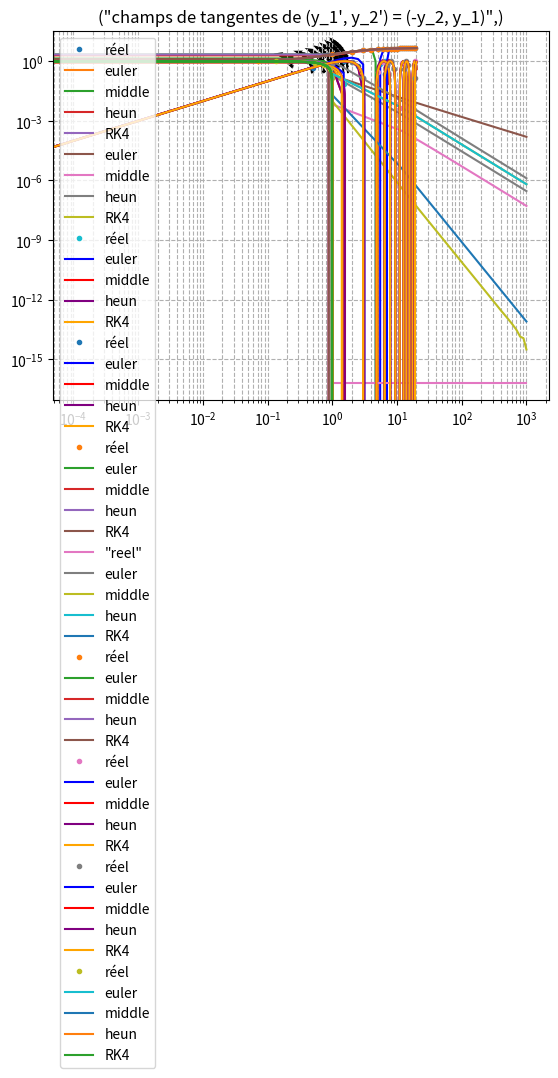

The matplotlib source for this figure:
import numpy as np
import math
import matplotlib.pyplot as plt

#Euler method

def step_euler(y,t,h,f):
    return y + h*f(t,y)

#middle point method
def step_middle(y,t,h,f):
    y_mid = y + (h/2)*f(t, y)
    P = f(t+h/2, y_mid)
    return y + h*P
    
#Heun method
def step_heun(y,t,h,f):
    P1 = f(t, y)
    y2 = y + h*P1
    P2 = f(t+h, y2)
    P = (P1 + P2)/2 
    return y + h*P

#Runge-Kutta order 4 method
def step_RK4(y,t,h,f):
    P1 = f(t, y)
    y2 = y + (h/2)*P1
    P2 = f(t+h/2, y2)
    y3 = y + (h/2) * P2
    P3 = f(t+h/2, y3)
    y4 = y + h*P3
    P4 = f(t+h, y4)
    P = (P1 + 2*P2 + 2*P3 + P4)/6
    return y + h*P

def meth_n_step(y0,t0,N,h,f,meth): #treat everything with array? 
    y = np.zeros(N+1, dtype=object)
    t = np.zeros(N+1)
    y[0] = y0
    t[0] = t0
    for k in range(N):
        y[k+1] = meth(y[k], t[k], h, f)
        t[k+1] = t[k]+h
    return t, y

def cmp(y , y2 , eps): #normvalue: max of the norm value np.max(np.abs(y[k] - y2[2*k]))
    N = np.array([np.absolute(y[k] - y2[2*k]) for k in range(len(y))])
    for k in range(len(y)):
        if np.max(N) > eps:
            return False
    return True

def meth_epsilon(y0, t0, tf, eps, f, meth):
    N = 100
    h = (tf - t0)/N
    t, y = meth_n_step(y0,t0,N,h,f,meth)
    t2 ,y2 = meth_n_step(y0,t0,2*N,h/2 ,f,meth)
    index = 0
    while (not cmp(y,y2,eps)) :
        index +=1
        N=2*N
        h = (tf - t0)/N
        t, y = meth_n_step(y0,t0,N,h,f,meth)
        t2 ,y2 = meth_n_step(y0,t0,2*N,h/2 ,f,meth)
    return t, y, index

#Returns tangential field
def tangential_field_dim2(f,  xmin, xmax, dx, ymin, ymax, dy, *text):
    X, Y = np.meshgrid(np.arange(xmin, xmax, dx), np.arange(ymin, ymax, dy))
    t = 0
    coord = np.zeros(X.shape, dtype=object)
    Fx = np.zeros(X.shape)
    Fy = np.zeros(X.shape)
    for i in range(coord.shape[0]):
        for j in range(coord.shape[1]):
            coord[i, j] = f(t, np.array([X[i,j], Y[i,j]]))
            Fx[i,j] = coord[i,j][0]
            Fy[i,j] = coord[i,j][1]
    plt.quiver(X, Y, Fx, Fy)
    plt.title(text)
    plt.show()

#Returns the error between f(tf) computed from our method and the value really expected
def error_methods(y0,t0,N,f,meth,tf, yf):
    h = (tf - t0)/N
    t_meth, y_meth = meth_n_step(y0,t0,N,h,f,meth)
    yf_meth = y_meth[N]
    return np.absolute(yf - yf_meth)
    
####### TEST #######

if __name__ == '__main__':
    
    ###  meth_n_step
    
    ##Dimension 1
    a = lambda t : math.exp(np.arctan(t))
    f = lambda t, y : y/(1+t**2)
    y0 = 1
    t0 = 0
    h = 1
    N = 20
    t_euler, y_euler = meth_n_step(y0, t0, N, h, f, step_euler)
    t_middle, y_middle = meth_n_step(y0, t0, N, h, f, step_middle)
    t_heun, y_heun = meth_n_step(y0, t0, N, h, f, step_heun)
    t_RK4, y_RK4 = meth_n_step(y0, t0, N, h, f, step_RK4)

    
    t = np.arange(0,N*h,h)
    y = np.vectorize(a)
    plt.plot(t, y(t),'.', label='réel')
    
    plt.plot(t_euler, y_euler, label='euler')
    plt.plot(t_middle, y_middle, label='middle')
    plt.plot(t_heun, y_heun, label='heun')
    plt.plot(t_RK4, y_RK4, label='RK4')
    plt.title("dimension 1 with 20 step of h=1")
    plt.legend()
    plt.show()

        ## erreur dim 1 pour y' : y/(1+t**2)
    F = lambda t : math.exp(np.arctan(t))
    f = lambda t, y : y/(1+t**2)
    y0 = 1
    t0 = 0
    tf = 1
    yf = F(tf)
    t = np.linspace(1, 1e2, 10).astype(int)
    t = np.append(t,np.linspace(1e2, 1e3, 10).astype(int))
    #t = np.append(t,np.linspace(1e3, 1e4, 10).astype(int))
    #t = np.append(t,np.linspace(1e4, 1e5, 10).astype(int))
    #t = np.append(t,np.linspace(1e5, 1e6, 10).astype(int))
    error_euler = []
    error_middle = []
    error_heun = []
    error_RK4 = []
    for N in t:
        error_euler.append(error_methods(y0,t0,N,f,step_euler,tf, yf))
        error_middle.append(error_methods(y0,t0,N,f,step_middle,tf, yf))
        error_heun.append(error_methods(y0,t0,N,f,step_heun,tf, yf))
        error_RK4.append(error_methods(y0,t0,N,f,step_RK4,tf, yf))
    plt.plot(t, error_euler, label='euler')
    plt.plot(t, error_middle, label='middle')
    plt.plot(t, error_heun, label='heun')
    plt.plot(t, error_RK4, label='RK4')
    plt.title("erreur sur y(1) pour y'(t) = y/(1+t**2) avec y(0) = 1 en fonction de N")
    plt.grid(True, which='both', linestyle='--')
    plt.yscale('log')
    plt.xscale('log')
    plt.legend()
    plt.show()
    
    ##Sin & cos
    
    cosinus = lambda t : math.cos(t)
    sinus = lambda t : math.sin(t)
    sol = [cosinus, sinus]

    f2 = lambda t, y : np.array([-y[1], y[0]])
    y0 = np.array([1,0])
    t0 = 0
    h = 0.5
    N = 15
    t_euler, y_euler = meth_n_step(y0, t0, N, h, f2, step_euler)
    t_middle, y_middle = meth_n_step(y0, t0, N, h, f2, step_middle)
    t_heun, y_heun = meth_n_step(y0, t0, N, h, f2, step_heun)
    t_RK4, y_RK4 = meth_n_step(y0, t0, N, h, f2, step_RK4)
    
    t = np.arange(0,N*h,h)
    y = [[sol[0](t), sol[1](t)] for t in t]
    
    # Cos dimension 1
    plt.plot(t, [sol[0](t) for t in t],'.', label='réel')
    plt.plot(t_euler, [x[0] for x in y_euler], label='euler', c='blue')
    plt.plot(t_middle, [x[0] for x in y_middle], label='middle', c='red')
    plt.plot(t_heun, [x[0] for x in y_heun], label='heun', c='purple')
    plt.plot(t_RK4, [x[0] for x in y_RK4], label='RK4', c='orange')
    plt.title("cos with 15 step of h=0.5")
    plt.legend()
    plt.show()

    # Sin dimension 1
    plt.plot(t, [sol[1](t) for t in t],'.', label='réel')
    plt.plot(t_euler, [x[1] for x in y_euler], label='euler', c='blue')
    plt.plot(t_middle, [x[1] for x in y_middle], label='middle', c='red')
    plt.plot(t_heun, [x[1] for x in y_heun], label='heun', c='purple')
    plt.plot(t_RK4, [x[1] for x in y_RK4], label='RK4', c='orange')
    plt.title("sin with 15 step of h=0.5")
    plt.legend()
    plt.show()

    # dimension 2
    plt.plot([x[0] for x in y], [x[1] for x in y],'.', label='réel')
    plt.plot([x[0] for x in y_euler], [x[1] for x in y_euler], label='euler')
    plt.plot([x[0] for x in y_middle], [x[1] for x in y_middle],label='middle')
    plt.plot([x[0] for x in y_heun], [x[1] for x in y_heun],  label='heun' )
    plt.plot([x[0] for x in y_RK4], [x[1] for x in y_RK4], label='RK4' )
    plt.title("Dimension 2 : méthodes avec (y_1\'(t), y_2\'(t)) = (-y_2(t), y_1(t))")
    plt.legend()
    plt.show()

    
    ## erreur cos
    cosinus = lambda t : math.cos(t)
    sinus = lambda t : math.sin(t)
    f2 = lambda t, y : np.array([-y[1], y[0]])
    y0 = np.array([1,0])
    t0 = 0
    tf = np.pi/2
    yf = np.array([0,1])
    t = np.linspace(1, 1e2, 10).astype(int)
    t = np.append(t,np.linspace(1e2, 1e3, 10).astype(int))
    #t = np.append(t,np.linspace(1e3, 1e4, 10).astype(int))
    #t = np.append(t,np.linspace(1e4, 1e5, 10).astype(int))
    #t = np.append(t,np.linspace(1e5, 1e6, 10).astype(int))
    error_reel = []
    error_euler = []
    error_middle = []
    error_heun = []
    error_RK4 = []
    for N in t:
        error_reel.append(np.absolute(cosinus(tf)-yf[0]))
        error_euler.append(error_methods(y0,t0,N,f2,step_euler,tf, yf))
        error_middle.append(error_methods(y0,t0,N,f2,step_middle,tf, yf))
        error_heun.append(error_methods(y0,t0,N,f2,step_heun,tf, yf))
        error_RK4.append(error_methods(y0,t0,N,f2,step_RK4,tf, yf))
    plt.plot(t, error_reel, label='"reel"')
    plt.plot(t, [x[0] for x in error_euler], label='euler')
    plt.plot(t, [x[0] for x in error_middle], label='middle')
    plt.plot(t, [x[0] for x in error_heun], label='heun')
    plt.plot(t, [x[0] for x in error_RK4], label='RK4')
    plt.yscale('log')
    plt.xscale('log')
    plt.grid(True, which='both', linestyle='--')
    plt.title("erreur sur y_1(pi/2) pour (y_1'(t),y_2(t)) = (-y_2(t), y_1(t)) avec (y_1(0), y_2(0))=(1, 0) en fonction de N")
    plt.legend()
    plt.show()

    ### meth_eps

    a = lambda t : math.exp(np.arctan(t))
    f = lambda t, y : y/(1+t**2)
    y0 = 1
    t0 = 0
    tf = 20
    eps = 0.01
    t_euler, y_euler , index_euler = meth_epsilon(y0, t0, tf,eps , f, step_euler)
    t_middle, y_middle , index_middle = meth_epsilon(y0, t0, tf,eps , f, step_middle)
    t_heun, y_heun ,index_heun = meth_epsilon(y0, t0, tf,eps , f, step_heun)
    t_RK4, y_RK4 , index_RK4= meth_epsilon(y0, t0, tf,eps , f, step_RK4)

    
    t = np.arange(0,tf,1)
    y = np.vectorize(a)
    plt.plot(t, y(t),'.', label='réel')
    
    plt.plot(t_euler, y_euler, label='euler')
    plt.plot(t_middle, y_middle, label='middle')
    plt.plot(t_heun, y_heun, label='heun')
    plt.plot(t_RK4, y_RK4, label='RK4')
    plt.title("dimension 1 with eps = 0.01")
    plt.legend()
    plt.show()

    ##meth_eps Dimension 2

    cosinus = lambda t : math.cos(t)
    sinus = lambda t : math.sin(t)
    sol = [cosinus, sinus]

    f2 = lambda t, y : np.array([-y[1], y[0]])
    y0 = np.array([1,0])
    t0 = 0
    tf = 20
    eps = 0.01
    t_euler, y_euler, index_euler = meth_epsilon(y0, t0, tf, eps, f2, step_euler)
    t_middle, y_middle, index_middle = meth_epsilon(y0,t0, tf, eps, f2, step_middle)
    t_heun, y_heun ,index_heun = meth_epsilon(y0, t0, tf, eps, f2, step_heun)
    t_RK4, y_RK4,index_RK4 = meth_epsilon(y0, t0,tf, eps, f2, step_RK4)
    
    t = np.arange(0,tf,1)
    y = [[sol[0](t), sol[1](t)] for t in t]

    # Cos dimension 1
    plt.plot(t, [sol[0](t) for t in t],'.', label='réel')
    plt.plot(t_euler, [x[0] for x in y_euler], label='euler', c='blue')
    plt.plot(t_middle, [x[0] for x in y_middle], label='middle', c='red')
    plt.plot(t_heun, [x[0] for x in y_heun], label='heun', c='purple')
    plt.plot(t_RK4, [x[0] for x in y_RK4], label='RK4', c='orange')
    plt.title("cos with eps = 0.01")
    plt.legend()
    plt.show()

    # Sin dimension 1
    plt.plot(t, [sol[1](t) for t in t],'.', label='réel')
    plt.plot(t_euler, [x[1] for x in y_euler], label='euler', c='blue')
    plt.plot(t_middle, [x[1] for x in y_middle], label='middle', c='red')
    plt.plot(t_heun, [x[1] for x in y_heun], label='heun', c='purple')
    plt.plot(t_RK4, [x[1] for x in y_RK4], label='RK4', c='orange')
    plt.title("sin  with eps = 0.01")
    plt.legend()
    plt.show()

    # dimension 2
    plt.plot([x[0] for x in y], [x[1] for x in y],'.', label='réel')
    plt.plot([x[0] for x in y_euler], [x[1] for x in y_euler], label='euler')
    plt.plot([x[0] for x in y_middle], [x[1] for x in y_middle],label='middle')
    plt.plot([x[0] for x in y_heun], [x[1] for x in y_heun],  label='heun' )
    plt.plot([x[0] for x in y_RK4], [x[1] for x in y_RK4], label='RK4' )
    plt.title("Dimension 2 with eps = 0.01")
    plt.legend()
    plt.show()

    # Tangential field for cos/sin
    tangential_field_dim2(f2, -2, 2, 0.25, -2, 2, 0.25, 'champs de tangentes de (y_1\', y_2\') = (-y_2, y_1)')
    
    
